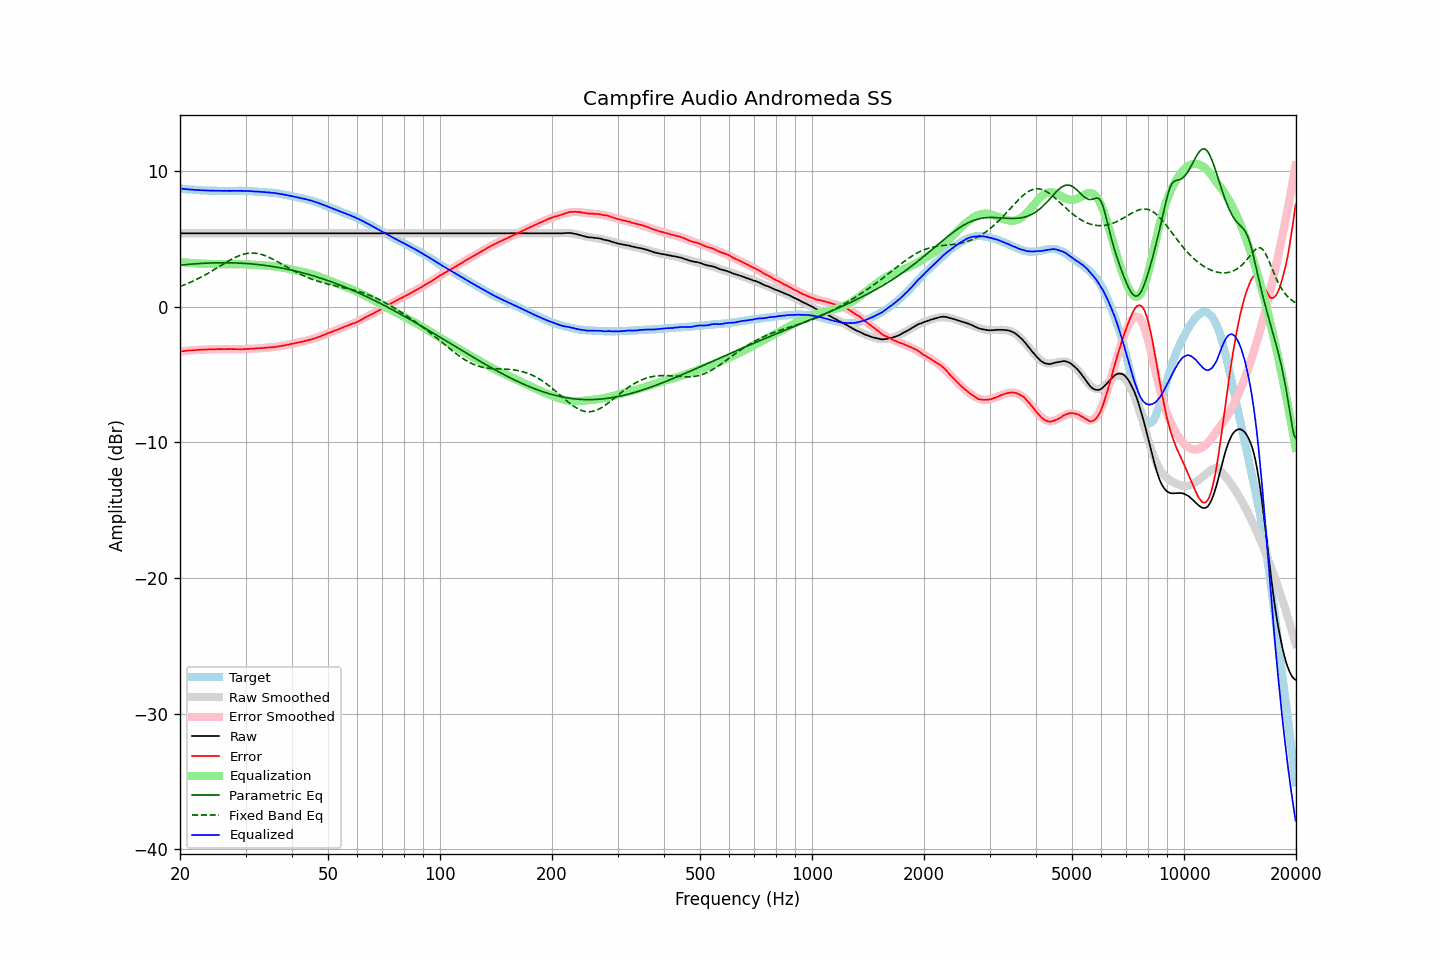

Values plotted in this chart, from the file beside it:
frequency, raw, error, smoothed, error_smoothed, equalization, parametric_eq, fixed_band_eq, equalized_raw, equalized_smoothed, target
20.00, 5.41, -3.30, 5.41, -3.30, 3.30, 3.06, 1.49, 8.71, 8.71, 8.71
20.20, 5.41, -3.29, 5.41, -3.29, 3.29, 3.07, 1.53, 8.70, 8.70, 8.70
20.40, 5.41, -3.28, 5.41, -3.28, 3.28, 3.08, 1.58, 8.68, 8.68, 8.69
20.61, 5.41, -3.27, 5.41, -3.26, 3.26, 3.10, 1.63, 8.67, 8.67, 8.68
20.81, 5.41, -3.25, 5.41, -3.25, 3.25, 3.11, 1.67, 8.66, 8.66, 8.66
21.02, 5.41, -3.24, 5.41, -3.24, 3.24, 3.12, 1.72, 8.65, 8.65, 8.64
21.23, 5.41, -3.22, 5.41, -3.23, 3.23, 3.13, 1.77, 8.64, 8.64, 8.63
21.44, 5.41, -3.23, 5.41, -3.22, 3.22, 3.14, 1.83, 8.63, 8.63, 8.64
21.66, 5.41, -3.21, 5.41, -3.21, 3.21, 3.15, 1.88, 8.62, 8.62, 8.62
21.87, 5.41, -3.21, 5.41, -3.20, 3.20, 3.16, 1.94, 8.61, 8.61, 8.62
22.09, 5.41, -3.19, 5.41, -3.19, 3.19, 3.17, 1.99, 8.60, 8.60, 8.60
22.31, 5.41, -3.19, 5.41, -3.19, 3.19, 3.17, 2.05, 8.60, 8.60, 8.60
22.54, 5.41, -3.18, 5.41, -3.18, 3.18, 3.18, 2.11, 8.59, 8.59, 8.59
22.76, 5.41, -3.18, 5.41, -3.17, 3.17, 3.19, 2.17, 8.58, 8.58, 8.59
22.99, 5.41, -3.17, 5.41, -3.17, 3.17, 3.20, 2.24, 8.58, 8.58, 8.58
23.22, 5.41, -3.15, 5.41, -3.16, 3.16, 3.20, 2.30, 8.57, 8.57, 8.56
23.45, 5.41, -3.16, 5.41, -3.16, 3.16, 3.21, 2.37, 8.57, 8.57, 8.57
23.69, 5.41, -3.15, 5.41, -3.15, 3.15, 3.21, 2.43, 8.56, 8.56, 8.56
23.92, 5.41, -3.14, 5.41, -3.15, 3.15, 3.22, 2.50, 8.56, 8.56, 8.55
24.16, 5.41, -3.15, 5.41, -3.15, 3.15, 3.22, 2.57, 8.56, 8.56, 8.56
24.40, 5.41, -3.15, 5.41, -3.14, 3.14, 3.23, 2.64, 8.55, 8.55, 8.56
24.65, 5.41, -3.15, 5.41, -3.14, 3.14, 3.23, 2.71, 8.55, 8.55, 8.56
24.89, 5.41, -3.14, 5.41, -3.14, 3.14, 3.23, 2.78, 8.55, 8.55, 8.55
25.14, 5.41, -3.13, 5.41, -3.14, 3.14, 3.24, 2.86, 8.55, 8.55, 8.54
25.39, 5.41, -3.13, 5.41, -3.13, 3.13, 3.24, 2.93, 8.54, 8.54, 8.54
25.65, 5.41, -3.13, 5.41, -3.13, 3.13, 3.24, 3.00, 8.54, 8.54, 8.54
25.91, 5.41, -3.13, 5.41, -3.13, 3.13, 3.24, 3.07, 8.54, 8.54, 8.54
26.16, 5.41, -3.14, 5.41, -3.13, 3.13, 3.24, 3.15, 8.54, 8.54, 8.54
26.43, 5.41, -3.13, 5.41, -3.13, 3.13, 3.24, 3.22, 8.54, 8.54, 8.54
26.69, 5.41, -3.13, 5.41, -3.13, 3.13, 3.24, 3.29, 8.54, 8.54, 8.54
26.96, 5.41, -3.13, 5.41, -3.13, 3.13, 3.24, 3.36, 8.54, 8.54, 8.54
27.23, 5.41, -3.13, 5.41, -3.13, 3.13, 3.24, 3.42, 8.54, 8.54, 8.54
27.50, 5.41, -3.12, 5.41, -3.13, 3.13, 3.23, 3.49, 8.54, 8.54, 8.53
27.77, 5.41, -3.13, 5.41, -3.13, 3.13, 3.23, 3.55, 8.54, 8.54, 8.54
28.05, 5.41, -3.13, 5.41, -3.13, 3.13, 3.23, 3.61, 8.54, 8.54, 8.54
28.33, 5.41, -3.14, 5.41, -3.13, 3.13, 3.22, 3.67, 8.54, 8.54, 8.55
28.62, 5.41, -3.13, 5.41, -3.13, 3.13, 3.22, 3.72, 8.54, 8.54, 8.54
28.90, 5.41, -3.14, 5.41, -3.13, 3.13, 3.21, 3.77, 8.54, 8.54, 8.55
29.19, 5.41, -3.14, 5.41, -3.13, 3.13, 3.21, 3.81, 8.54, 8.54, 8.55
29.48, 5.41, -3.13, 5.41, -3.13, 3.13, 3.20, 3.85, 8.54, 8.54, 8.54
29.78, 5.41, -3.13, 5.41, -3.13, 3.13, 3.19, 3.88, 8.54, 8.54, 8.54
30.08, 5.41, -3.13, 5.41, -3.12, 3.12, 3.18, 3.91, 8.53, 8.53, 8.54
30.38, 5.41, -3.11, 5.41, -3.12, 3.12, 3.18, 3.93, 8.53, 8.53, 8.52
30.68, 5.41, -3.11, 5.41, -3.11, 3.11, 3.17, 3.94, 8.52, 8.52, 8.52
30.99, 5.41, -3.11, 5.41, -3.11, 3.11, 3.16, 3.95, 8.52, 8.52, 8.52
31.30, 5.41, -3.10, 5.41, -3.10, 3.10, 3.15, 3.95, 8.51, 8.51, 8.51
31.61, 5.41, -3.10, 5.41, -3.09, 3.09, 3.14, 3.95, 8.50, 8.50, 8.51
31.93, 5.41, -3.07, 5.41, -3.08, 3.08, 3.12, 3.94, 8.49, 8.49, 8.48
32.24, 5.41, -3.08, 5.41, -3.08, 3.08, 3.11, 3.92, 8.48, 8.48, 8.49
32.57, 5.41, -3.06, 5.41, -3.07, 3.07, 3.10, 3.90, 8.48, 8.48, 8.47
32.89, 5.41, -3.06, 5.41, -3.06, 3.06, 3.09, 3.87, 8.47, 8.47, 8.47
33.22, 5.41, -3.05, 5.41, -3.05, 3.05, 3.07, 3.84, 8.46, 8.46, 8.46
33.55, 5.41, -3.05, 5.41, -3.04, 3.04, 3.06, 3.80, 8.45, 8.45, 8.46
33.89, 5.41, -3.03, 5.41, -3.04, 3.04, 3.04, 3.76, 8.44, 8.44, 8.44
34.23, 5.41, -3.02, 5.41, -3.03, 3.03, 3.03, 3.71, 8.44, 8.44, 8.43
34.57, 5.41, -3.01, 5.41, -3.02, 3.02, 3.01, 3.66, 8.43, 8.43, 8.42
34.92, 5.41, -3.00, 5.41, -3.00, 3.00, 2.99, 3.60, 8.41, 8.41, 8.40
35.27, 5.41, -3.01, 5.41, -2.99, 2.99, 2.97, 3.55, 8.40, 8.40, 8.42
35.62, 5.41, -2.98, 5.41, -2.98, 2.98, 2.96, 3.49, 8.39, 8.39, 8.39
35.97, 5.41, -2.97, 5.41, -2.97, 2.97, 2.94, 3.42, 8.37, 8.37, 8.38
... 635 more rows
